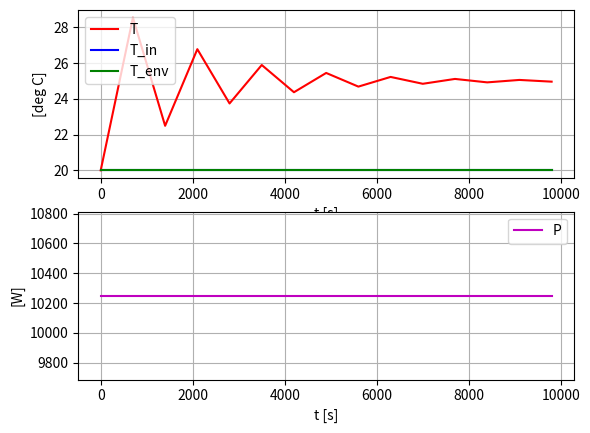

Python code for this plot:
"""

Course FM1220 Automatic Control at USN

Compulsory assignment 1:
Programming a simulator of an heated tank in Python

Solution to Problem 3:
"Stability of the simulator: Demonstrate that the simulator
becomes numerically inaccurate, and possibly unstable,
if you select a (too) large simulator time step.

Finn Aakre Haugen
finn.haugen@usn.no

2021 09 01

"""

#%% Imports:

import numpy as np
import matplotlib.pyplot as plt

#%% Model params:

c = 4200 # [J/(kg*K)]
rho = 1000 # [kg/m3]
V = 0.2 # [m3]
U = 1000 # [W/K]
F = 0.25e-3  # [m3/s]
T_in = 20  # [deg C]
T_env = 20  # [deg C]

T_min = 0
T_max = 100

#%% Calculation of power giving specified static temp: 

T_static = 25  # [deg C]  Static temp

# From model after t' is set to zero (static value): 
P0 = - (c*rho*F*(T_in-T_static) + U*(T_env-T_static))  # [W]

#%% Sim time settings:

dt = 700  # [s]
t_start = 0  # [s]
t_stop = 10000  # [s]
N_sim = int((t_stop - t_start)/dt) + 1

#%% Preallocation of arrays for storing:

t_array = np.zeros(N_sim)
T_array = np.zeros(N_sim)
T_in_array = np.zeros(N_sim)
T_env_array = np.zeros(N_sim)
P_array = np.zeros(N_sim)

#%% Sim loop:

T_k = T_init = 20  # [deg C] Initial temp

for k in range(0, N_sim):

    t_k = k*dt
    
    P_k = P0
    T_in_k = T_in
    T_env_k = T_env
    
    dT_dt_k = ((1/(c*rho*V))
               *(P_k
                 + (c*rho*F)*(T_in-T_k) 
                 + U*(T_env-T_k)))
    T_kp1 = T_k + dt*dT_dt_k
    T_kp1 = np.clip(T_kp1, T_min, T_max)
    
    t_array[k] = t_k
    T_array[k] = T_k
    T_in_array[k] = T_in_k
    T_env_array[k] = T_env_k
    P_array[k] = P_k

    
    # Time index shift:
    T_k = T_kp1

# %% Plotting:

plt.close('all')
plt.figure(1)

plt.subplot(2, 1, 1)
plt.plot(t_array, T_array, 'r', label='T')
plt.plot(t_array, T_in_array, 'b', label='T_in')
plt.plot(t_array, T_env_array, 'g', label='T_env')
plt.legend()
plt.grid()
plt.xlabel('t [s]')
plt.ylabel('[deg C]')

plt.subplot(2, 1, 2)
plt.plot(t_array, P_array, 'm', label='P')
plt.legend()
plt.grid()
plt.xlabel('t [s]')
plt.ylabel('[W]')

# plt.savefig('plot_sim_heated_water_tank.pdf')
plt.show()

# %% Comments on the results:

print('Comments:')
print('Time step is set to a relatively large value,',
      'here 700 s, causing an inaccurate simulation.',
      'An even larger time step, e.g. 900 s, will cause',
      'unstable simulation.')

